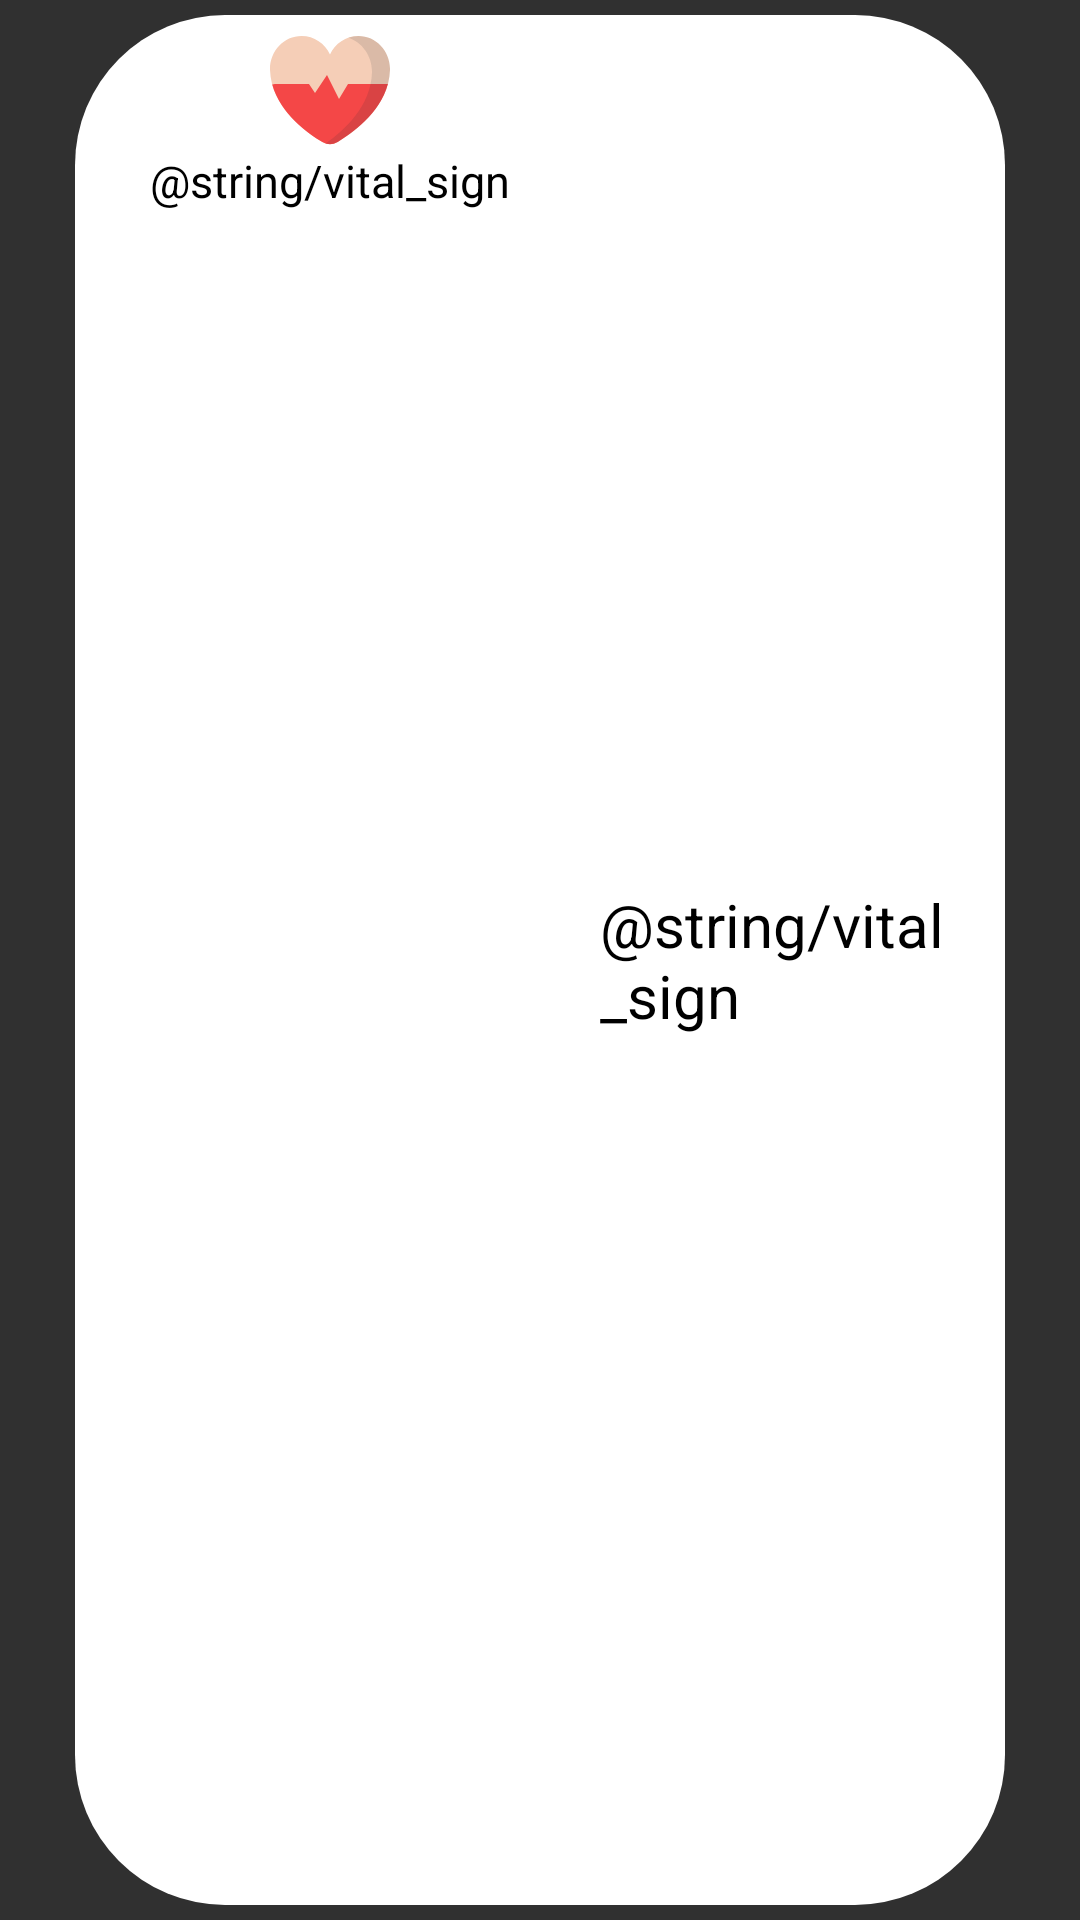

Layout XML and referenced resources for this Android screen:
<!-- AndroidManifest.xml: application theme Theme.Design.NoActionBar -->
<!-- res/layout/vital_item.xml -->
<?xml version="1.0" encoding="utf-8"?>
<LinearLayout xmlns:android="http://schemas.android.com/apk/res/android"
    android:orientation="vertical"
    android:layout_width="match_parent"
    android:layout_height="wrap_content"
    android:paddingTop="5dp"
    android:paddingBottom="5dp"
    android:paddingEnd="25dp"
    android:layoutDirection="ltr"
    android:forceDarkAllowed="false"
    android:paddingStart="25dp">
<LinearLayout
    android:orientation="horizontal"
    android:layout_width="match_parent"
    android:layout_height="match_parent"
    android:padding="5dp"
    android:layout_gravity="center"
    android:background="@drawable/rounded_corners">
    <LinearLayout
        android:layout_width="wrap_content"
        android:layout_height="wrap_content"
        android:orientation="vertical"
        >
    <ImageView
        android:id="@+id/vitalIco"
        android:layout_width="40dp"
        android:layout_height="40dp"
        android:src="@drawable/ic_heart"
        android:layout_gravity="center"
        android:contentDescription="@string/no_des" />
        <TextView
            android:id="@+id/descriptiveData"
            android:layout_width="wrap_content"
            android:layout_height="wrap_content"
            android:text="@string/vital_sign"
            android:textColor="@color/blackCat"
            android:layout_gravity="center"
            android:textSize="15sp"
            android:layout_marginHorizontal="20dp"
            />
    </LinearLayout>
    <TextView
        android:id="@+id/sensorData"
        android:layout_width="wrap_content"
        android:layout_height="wrap_content"
        android:text="@string/vital_sign"
        android:textColor="@color/blackCat"
        android:layout_gravity="center_vertical"
        android:textSize="20sp"
        android:layout_marginHorizontal="10dp"
        />

</LinearLayout>
</LinearLayout>
<!-- resources referenced by this layout -->
<resources>
  <color name="blackCat">#000000</color>
  <!-- drawable ic_heart (drawable) -->
  <vector xmlns:android="http://schemas.android.com/apk/res/android"
      android:width="24dp"
      android:height="24dp"
      android:viewportWidth="512"
      android:viewportHeight="512">
    <path
        android:pathData="M511.93,170.84c-5,159.71 -155.09,266.36 -223.05,306.6a64.52,64.52 0,0 1,-65.75 0C155.17,437.2 5.1,330.55 0.07,170.84 -2.39,92.55 58,25.28 134.84,25.55c53.57,0.19 99.77,32.3 121.16,78.63 21.38,-46.32 67.58,-78.44 121.16,-78.63C454,25.28 514.39,92.55 511.93,170.84Z"
        android:fillColor="#f5ceb7"/>
    <path
        android:pathData="M486.45,230.39H332.82l-38.41,64L243.2,192 192,268.8l-25.61,-38.41H25.55s-6.31,0.63 -16.11,1.75C43.93,357.9 164.24,442.57 223.1,477.42a64.46,64.46 0,0 0,65.81 0c59.13,-35 180.32,-120.3 214.16,-247Z"
        android:fillColor="#f44747"/>
    <path
        android:pathData="M377.16,25.55a131.86,131.86 0,0 0,-42.37 7.19C395,53 437.31,113.47 435.16,181.77c-4.51,143.09 -117.26,246.53 -197,302.09a64.47,64.47 0,0 0,50.73 -6.42c68,-40.23 218,-146.89 223.05,-306.6C514.39,92.55 454,25.28 377.16,25.55Z"
        android:strokeAlpha="0.12"
        android:fillColor="#17292d"
        android:fillAlpha="0.12"/>
  </vector>
  <!-- drawable rounded_corners (drawable) -->
  <?xml version="1.0" encoding="utf-8"?>
  <shape xmlns:android="http://schemas.android.com/apk/res/android" android:shape="rectangle">
      <size android:height="50dp" android:width="50dp"/>
      <corners android:radius="50dp"/>
      <solid android:color="@color/white"/>
  </shape>
  <string name="no_des">NO_DES</string>
  <color name="white">#FFFFFF</color>
</resources>
